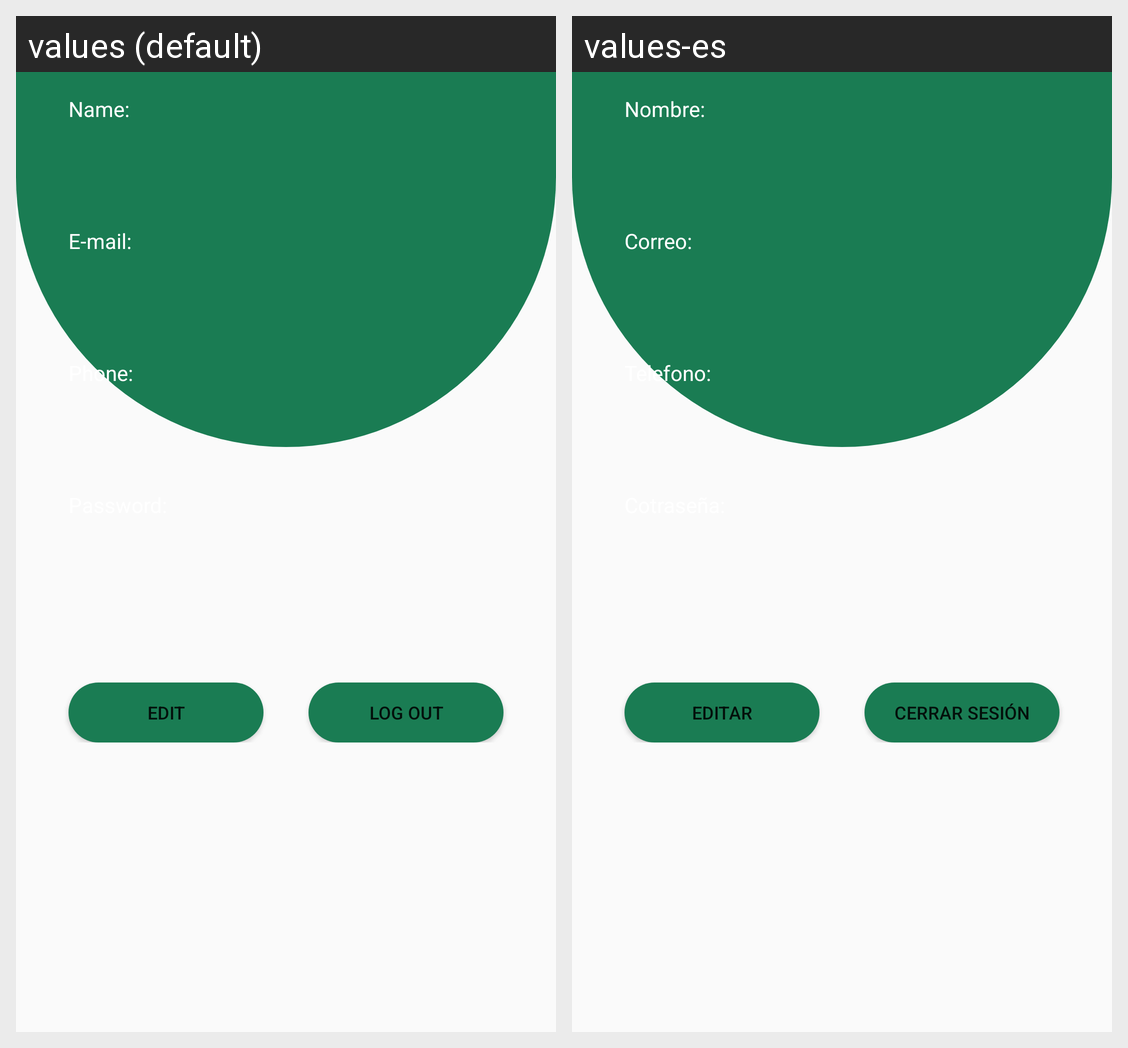

This grid shows one Android layout under two languages. Give, for every string resource on the screen, its name, the default text and each shown locale's text.
Android screen res/layout/fragment_cuenta.xml rendered under 2 locales, left to right: values (default), values-es. Device: Nexus 5 (rendered at 1080×1920; each locale shown at half size, 540×960, under a caption strip naming it); theme Theme.AppCompat.DayNight.NoActionBar.
Strings drawn on this screen, with the default value and each locale's value (text and hints the layout hard-codes, and strings that could not be matched under every locale, appear in the picture but are not listed):

datosNombre
  values: Name:
  values-es: Nombre:

datosCorreo
  values: E-mail:
  values-es: Correo:

datosTelefono
  values: Phone:
  values-es: Telefono:

datosEditar
  values: Edit
  values-es: Editar

datosCerrar
  values: log out
  values-es: Cerrar sesión
